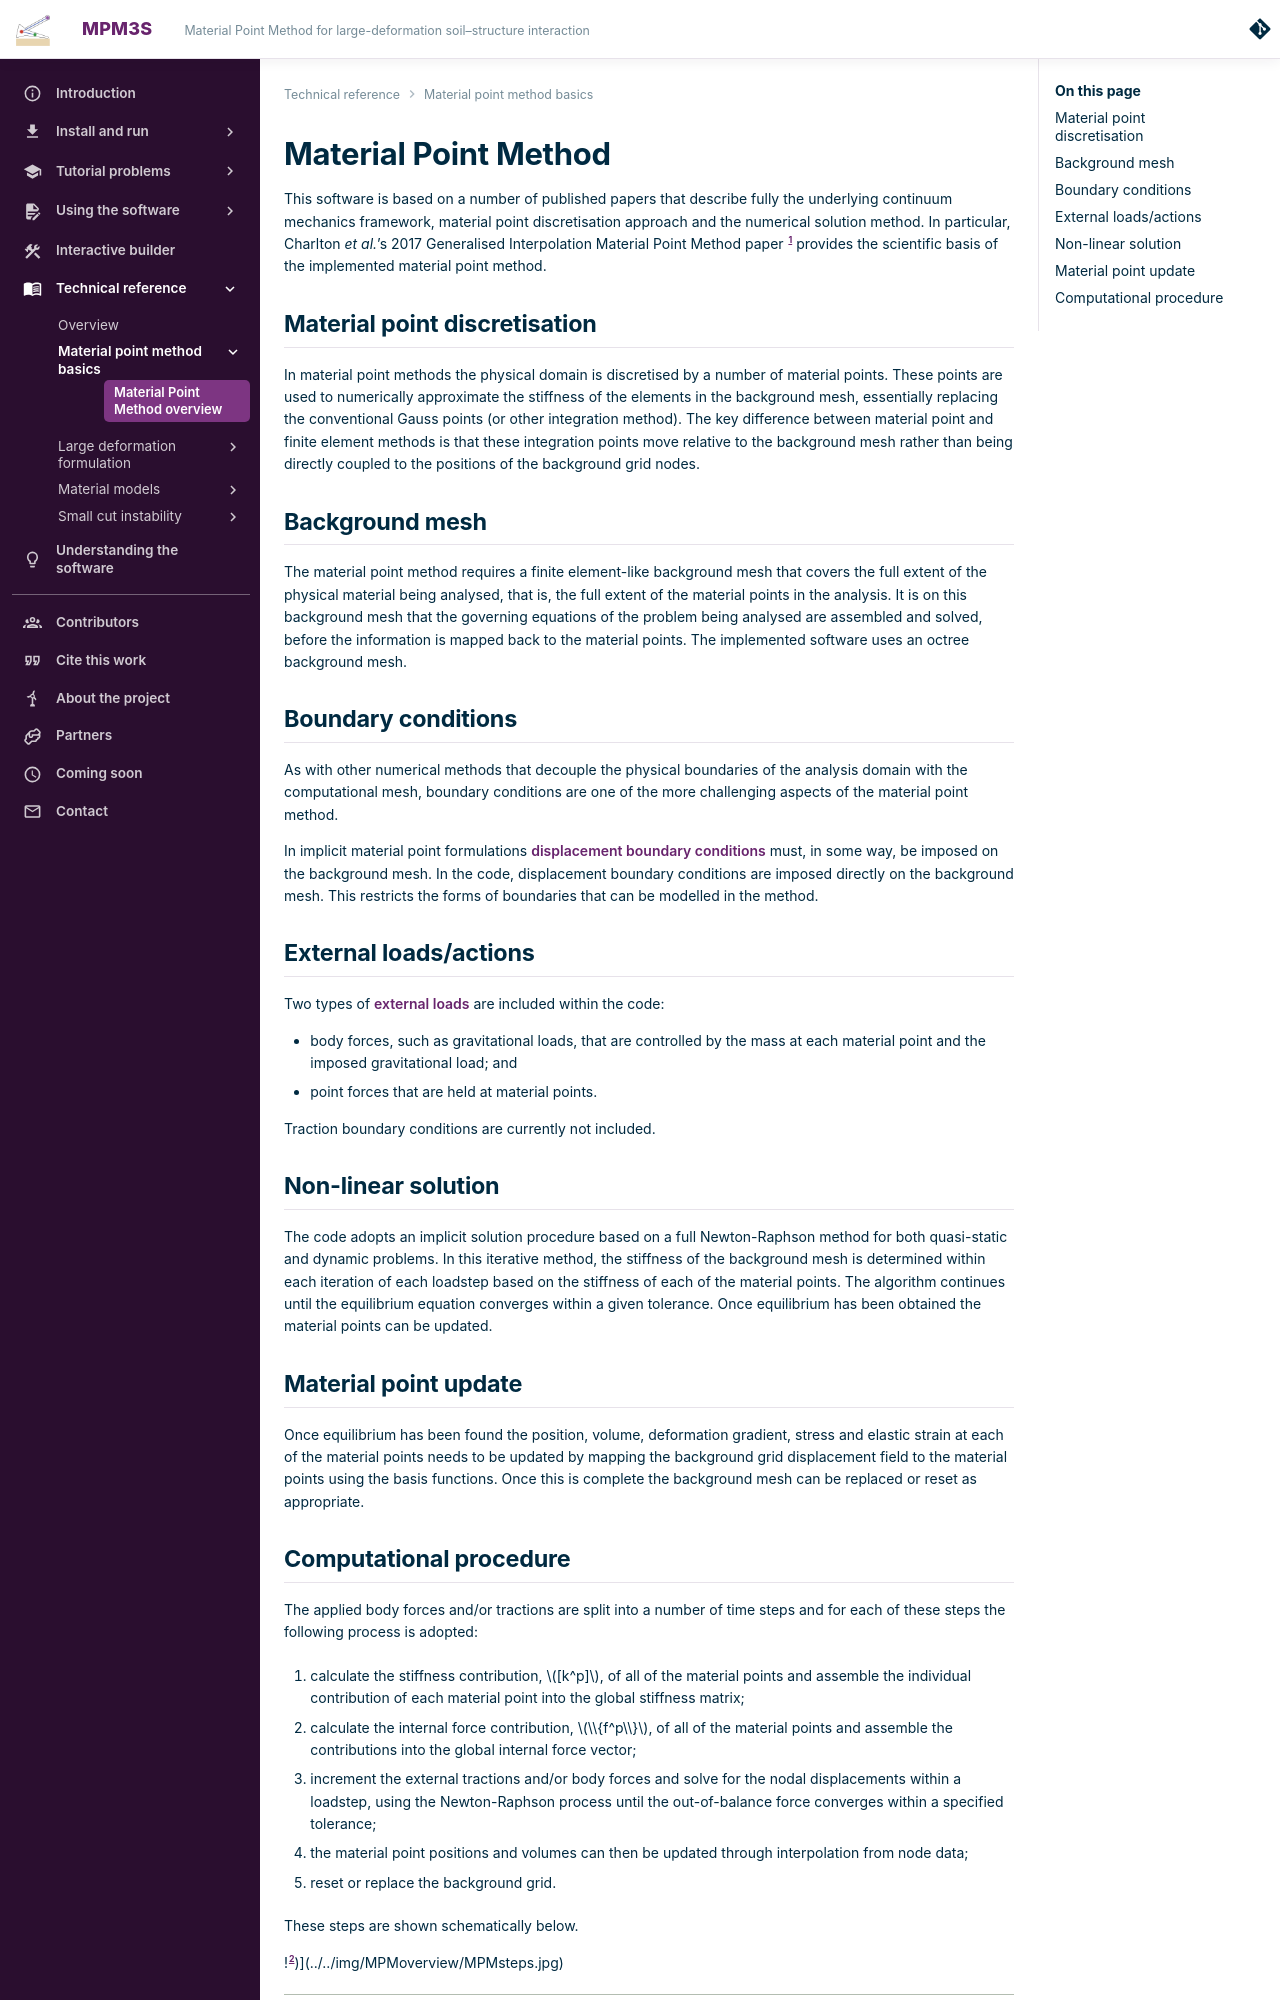

repository: MPM3S/MPM3S.github.io · page: docs/TechnicalReferences/MPMoverview/index.html · generator: mkdocs

# Material Point Method

This software is based on a number of published papers that describe fully the underlying continuum mechanics framework, material point discretisation approach and the numerical solution method. In particular, Charlton _et al._’s 2017 Generalised Interpolation Material Point Method paper [@charlton2017igimp] provides the scientific basis of the implemented material point method. 

## Material point discretisation

In material point methods the physical domain is discretised by a number of material points. These points are used to numerically approximate the stiffness of the elements in the background mesh, essentially replacing the conventional Gauss points (or other integration method). The key difference between material point and finite element methods is that these integration points move relative to the background mesh rather than being directly coupled to the positions of the background grid nodes.

## Background mesh

The material point method requires a finite element-like background mesh that covers the full extent of the physical material being analysed, that is, the full extent of the material points in the analysis. It is on this background mesh that the governing equations of the problem being analysed are assembled and solved, before the information is mapped back to the material points. The implemented software uses an octree background mesh. 

## Boundary conditions

As with other numerical methods that decouple the physical boundaries of the analysis domain with the computational mesh, boundary conditions are one of the more challenging aspects of the material point method.

In implicit material point formulations **displacement boundary conditions** must, in some way, be imposed on the background mesh. In the code, displacement boundary conditions are imposed directly on the background mesh. This restricts the forms of boundaries that can be modelled in the method.

## External loads/actions

Two types of **external loads** are included within the code:

- body forces, such as gravitational loads, that are controlled by the mass at each material point and the imposed gravitational load; and
- point forces that are held at material points.

Traction boundary conditions are currently not included.

## Non-linear solution

The code adopts an implicit solution procedure based on a full Newton-Raphson method for both quasi-static and dynamic problems. In this iterative method, the stiffness of the background mesh is determined within each iteration of each loadstep based on the stiffness of each of the material points. The algorithm continues until the equilibrium equation converges within a given tolerance. Once equilibrium has been obtained the material points can be updated.

## Material point update

Once equilibrium has been found the position, volume, deformation gradient, stress and elastic strain at each of the material points needs to be updated by mapping the background grid displacement field to the material points using the basis functions. Once this is complete the background mesh can be replaced or reset as appropriate.
